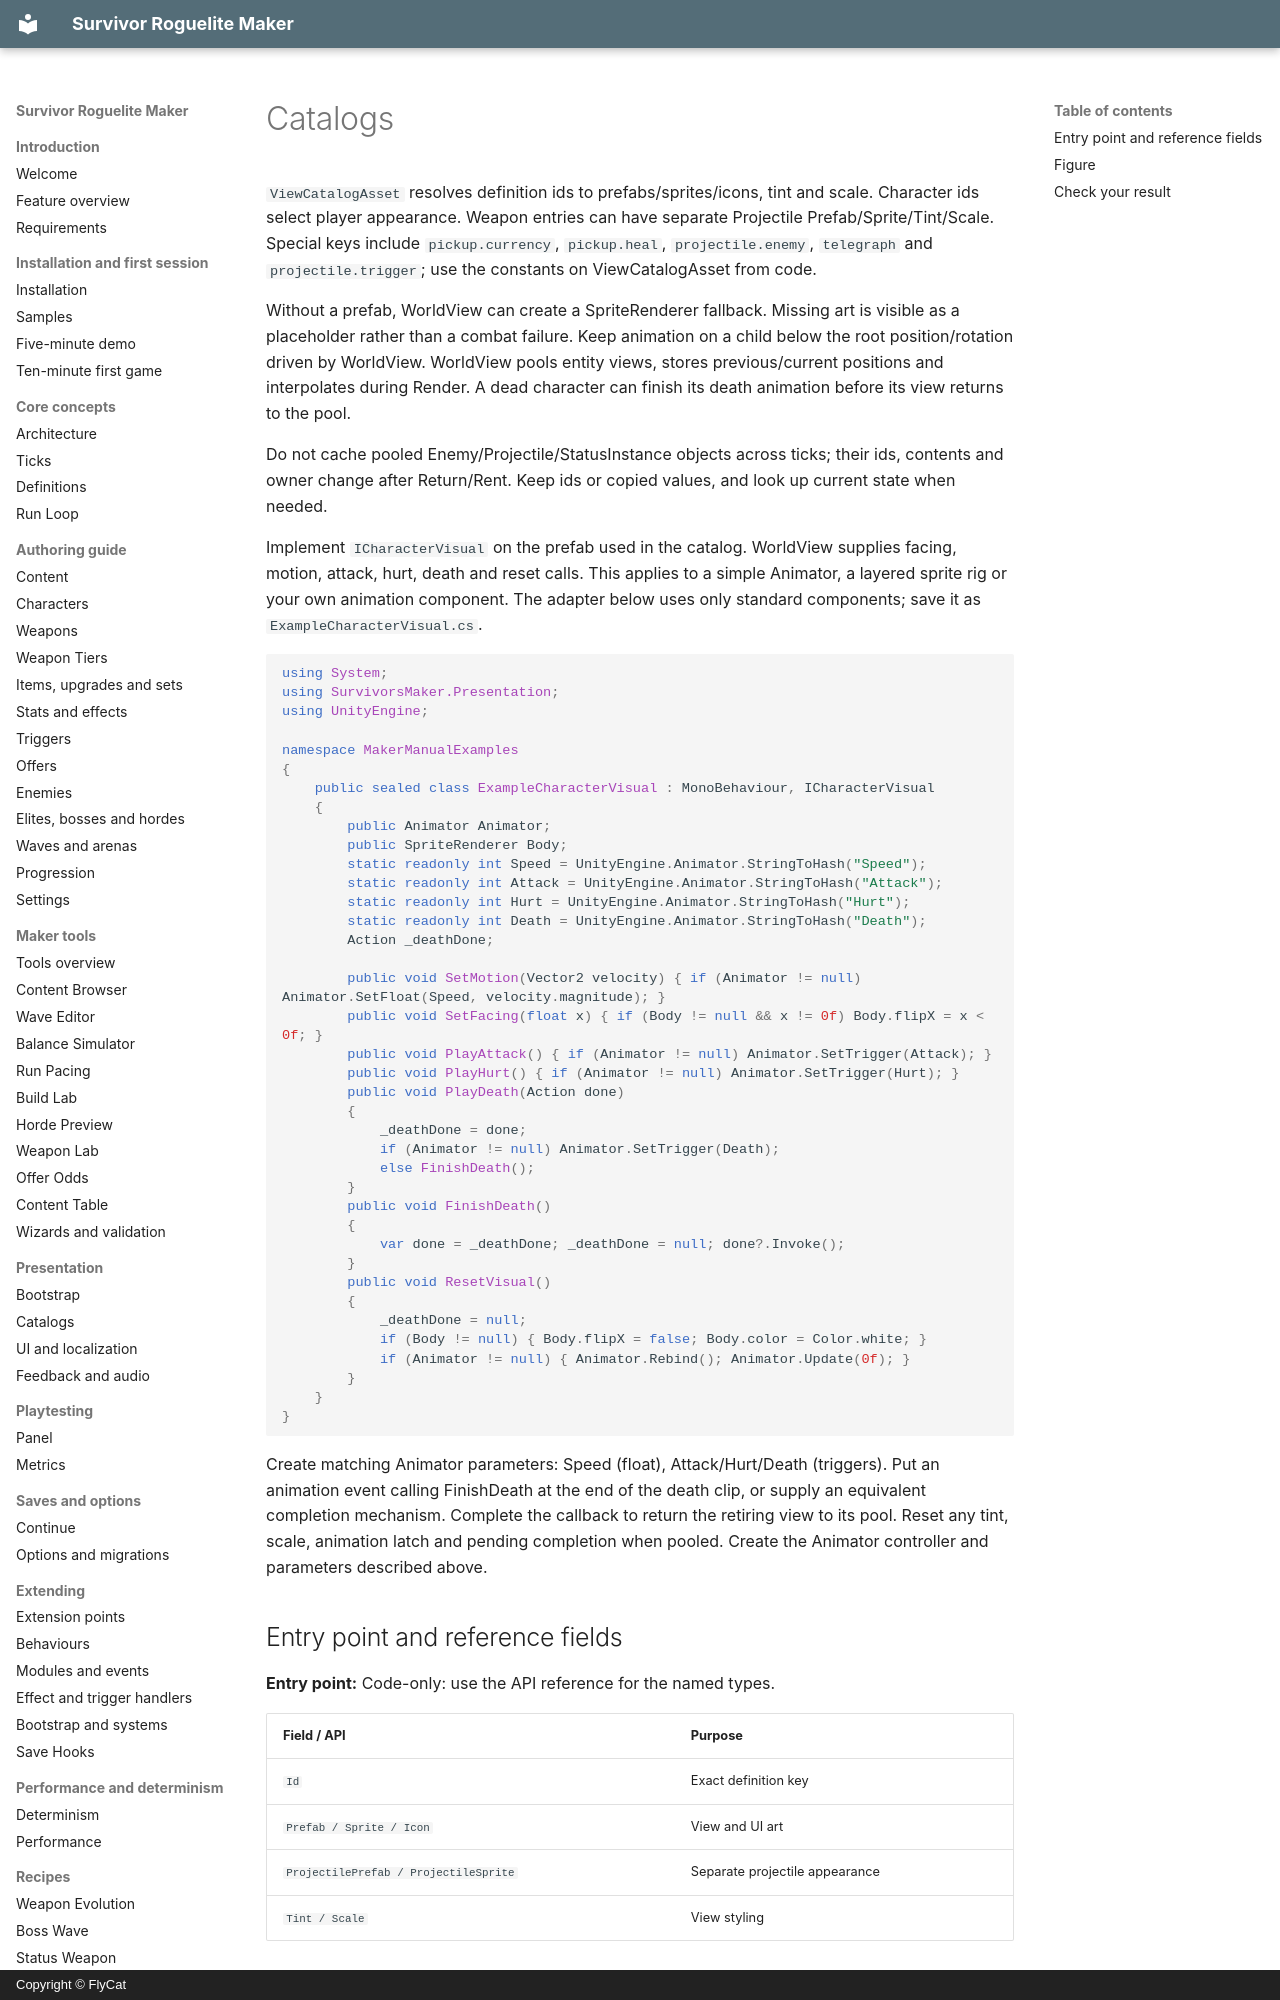

repository: hyunter777/survivor-roguelite-maker-docs · page: en/presentation/catalogs/index.html · generator: mkdocs · copyright: Copyright © FlyCat

# Catalogs

`ViewCatalogAsset` resolves definition ids to prefabs/sprites/icons, tint and scale. Character ids select player appearance. Weapon entries can have separate Projectile Prefab/Sprite/Tint/Scale. Special keys include `pickup.currency`, `pickup.heal`, `projectile.enemy`, `telegraph` and `projectile.trigger`; use the constants on ViewCatalogAsset from code.

Without a prefab, WorldView can create a SpriteRenderer fallback. Missing art is visible as a placeholder rather than a combat failure. Keep animation on a child below the root position/rotation driven by WorldView. WorldView pools entity views, stores previous/current positions and interpolates during Render. A dead character can finish its death animation before its view returns to the pool.

Do not cache pooled Enemy/Projectile/StatusInstance objects across ticks; their ids, contents and owner change after Return/Rent. Keep ids or copied values, and look up current state when needed.

Implement `ICharacterVisual` on the prefab used in the catalog. WorldView supplies facing, motion, attack, hurt, death and reset calls. This applies to a simple Animator, a layered sprite rig or your own animation component. The adapter below uses only standard components; save it as `ExampleCharacterVisual.cs`.

```csharp
using System;
using SurvivorsMaker.Presentation;
using UnityEngine;

namespace MakerManualExamples
{
    public sealed class ExampleCharacterVisual : MonoBehaviour, ICharacterVisual
    {
        public Animator Animator;
        public SpriteRenderer Body;
        static readonly int Speed = UnityEngine.Animator.StringToHash("Speed");
        static readonly int Attack = UnityEngine.Animator.StringToHash("Attack");
        static readonly int Hurt = UnityEngine.Animator.StringToHash("Hurt");
        static readonly int Death = UnityEngine.Animator.StringToHash("Death");
        Action _deathDone;

        public void SetMotion(Vector2 velocity) { if (Animator != null) Animator.SetFloat(Speed, velocity.magnitude); }
        public void SetFacing(float x) { if (Body != null && x != 0f) Body.flipX = x < 0f; }
        public void PlayAttack() { if (Animator != null) Animator.SetTrigger(Attack); }
        public void PlayHurt() { if (Animator != null) Animator.SetTrigger(Hurt); }
        public void PlayDeath(Action done)
        {
            _deathDone = done;
            if (Animator != null) Animator.SetTrigger(Death);
            else FinishDeath();
        }
        public void FinishDeath()
        {
            var done = _deathDone; _deathDone = null; done?.Invoke();
        }
        public void ResetVisual()
        {
            _deathDone = null;
            if (Body != null) { Body.flipX = false; Body.color = Color.white; }
            if (Animator != null) { Animator.Rebind(); Animator.Update(0f); }
        }
    }
}
```
